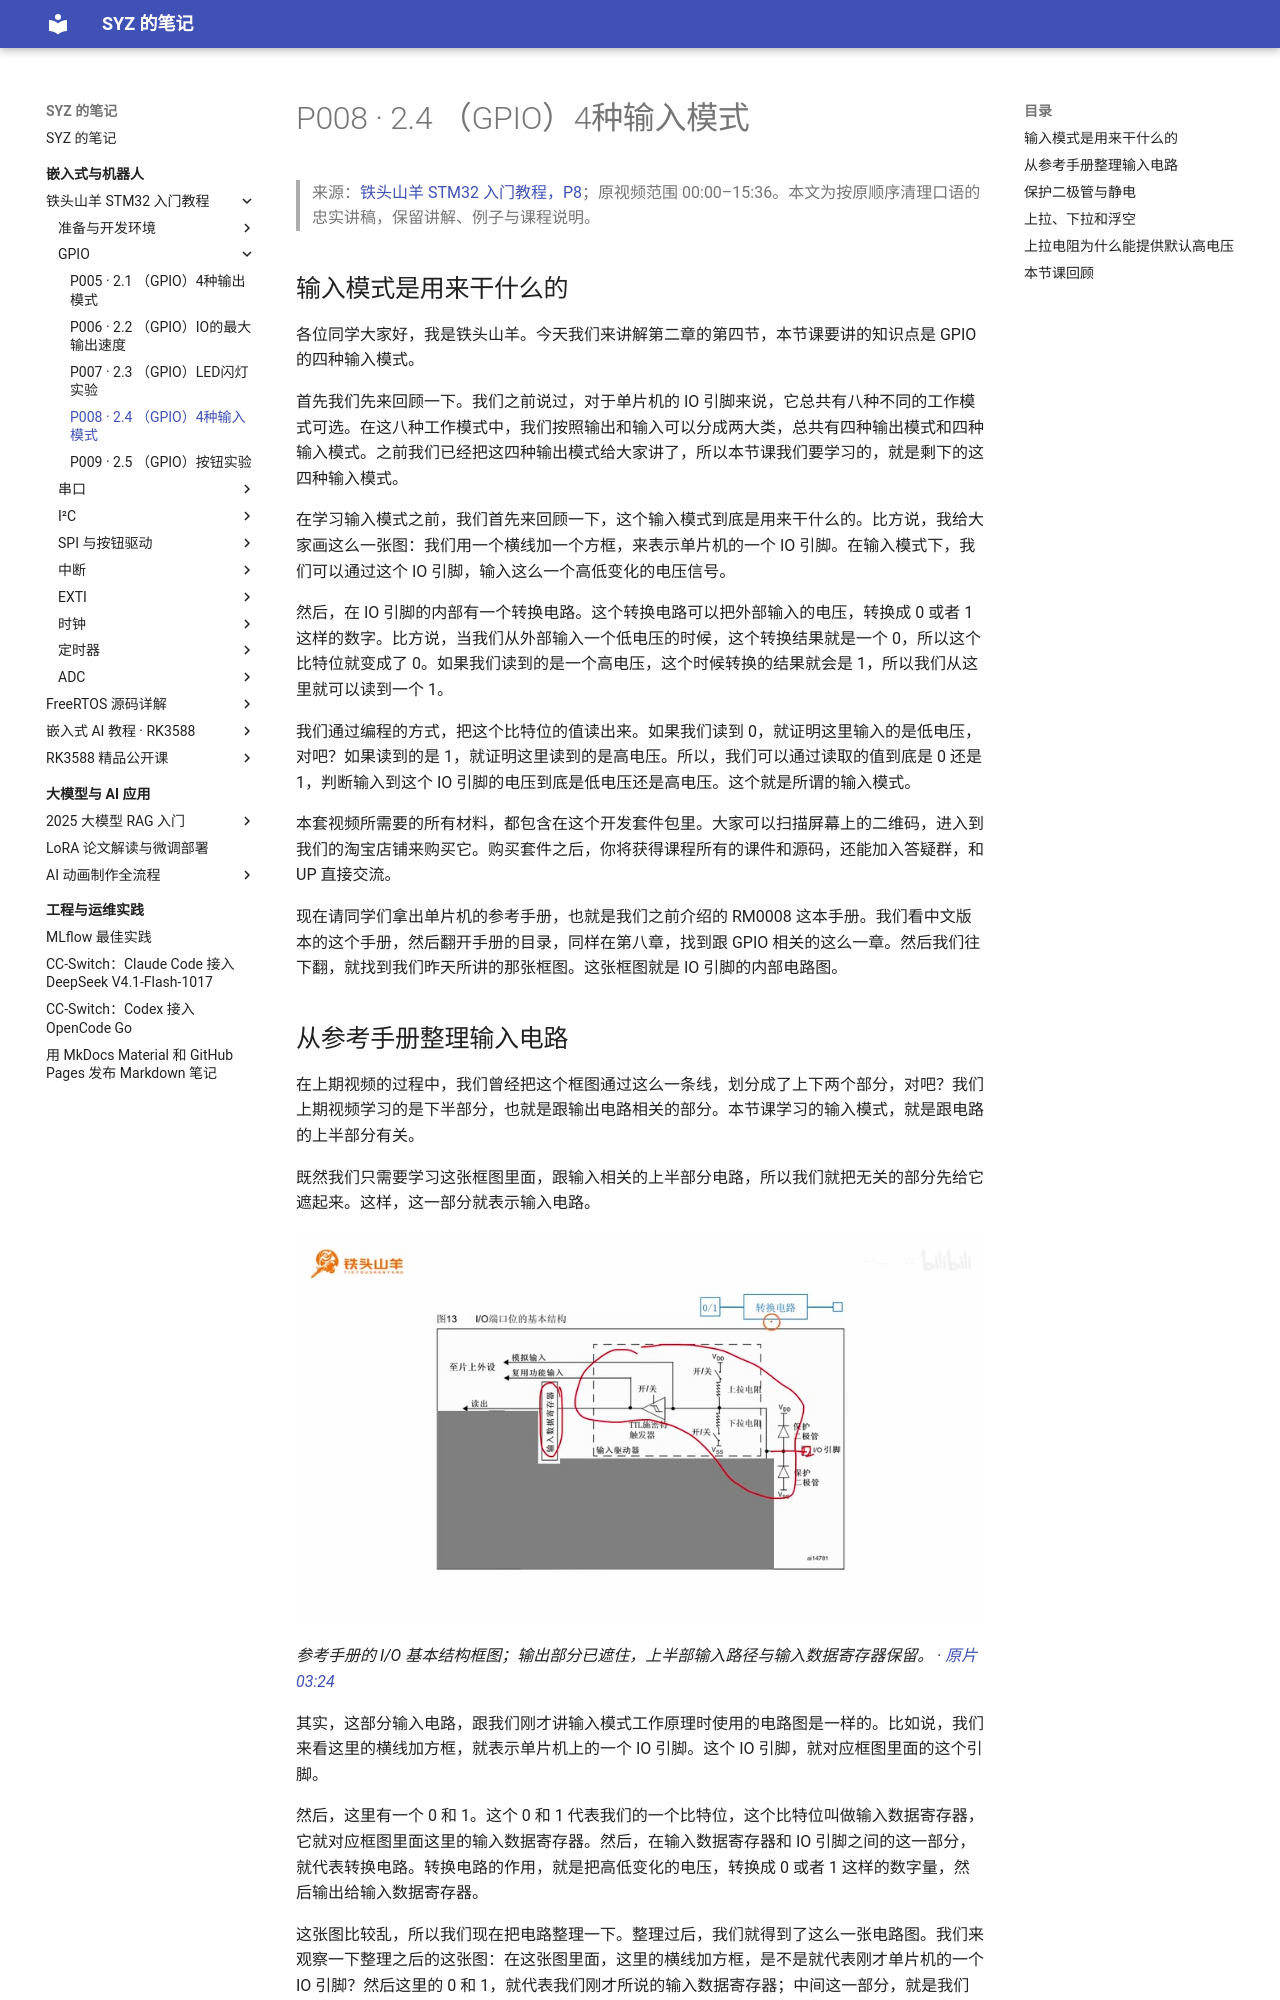

repository: Shangyizhou/syz-notes · page: ke-cheng-ji-lu/stm32/chapter-02/p008/index.html · generator: mkdocs

# P008 · 2.4 （GPIO）4种输入模式

> 来源：[铁头山羊 STM32 入门教程，P8](https://www.bilibili.com/video/BV11X4y1j7si/?p=8)；原视频范围 00:00–15:36。本文为按原顺序清理口语的忠实讲稿，保留讲解、例子与课程说明。

## 输入模式是用来干什么的

各位同学大家好，我是铁头山羊。今天我们来讲解第二章的第四节，本节课要讲的知识点是 GPIO 的四种输入模式。

首先我们先来回顾一下。我们之前说过，对于单片机的 IO 引脚来说，它总共有八种不同的工作模式可选。在这八种工作模式中，我们按照输出和输入可以分成两大类，总共有四种输出模式和四种输入模式。之前我们已经把这四种输出模式给大家讲了，所以本节课我们要学习的，就是剩下的这四种输入模式。

在学习输入模式之前，我们首先来回顾一下，这个输入模式到底是用来干什么的。比方说，我给大家画这么一张图：我们用一个横线加一个方框，来表示单片机的一个 IO 引脚。在输入模式下，我们可以通过这个 IO 引脚，输入这么一个高低变化的电压信号。

然后，在 IO 引脚的内部有一个转换电路。这个转换电路可以把外部输入的电压，转换成 0 或者 1 这样的数字。比方说，当我们从外部输入一个低电压的时候，这个转换结果就是一个 0，所以这个比特位就变成了 0。如果我们读到的是一个高电压，这个时候转换的结果就会是 1，所以我们从这里就可以读到一个 1。

我们通过编程的方式，把这个比特位的值读出来。如果我们读到 0，就证明这里输入的是低电压，对吧？如果读到的是 1，就证明这里读到的是高电压。所以，我们可以通过读取的值到底是 0 还是 1，判断输入到这个 IO 引脚的电压到底是低电压还是高电压。这个就是所谓的输入模式。

本套视频所需要的所有材料，都包含在这个开发套件包里。大家可以扫描屏幕上的二维码，进入到我们的淘宝店铺来购买它。购买套件之后，你将获得课程所有的课件和源码，还能加入答疑群，和 UP 直接交流。

现在请同学们拿出单片机的参考手册，也就是我们之前介绍的 RM0008 这本手册。我们看中文版本的这个手册，然后翻开手册的目录，同样在第八章，找到跟 GPIO 相关的这么一章。然后我们往下翻，就找到我们昨天所讲的那张框图。这张框图就是 IO 引脚的内部电路图。
